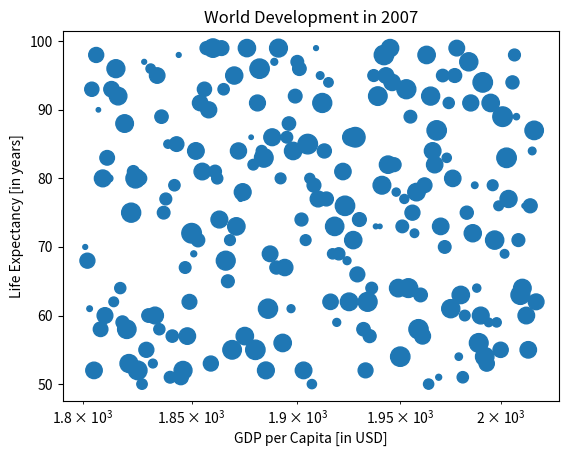

Source code (Python):
import matplotlib.pyplot as plt
# Import numpy as np
import numpy as np

# Generate data
gdp_cap = [i for i in range(2018,1800,-1)]
life_exp = np.random.randint(50, 100, size=2018-1800)
pop = list(np.random.randint(5, 100, size=2018-1800))

# Store pop as a numpy array: np_pop
np_pop = np.array(pop)

# Double np_pop
np_pop *=2

# Update: set s argument to np_pop
plt.scatter(gdp_cap, life_exp, s=np_pop)

# Previous customizations
plt.xscale('log') 
plt.xlabel('GDP per Capita [in USD]')
plt.ylabel('Life Expectancy [in years]')
plt.title('World Development in 2007')

# Display the plot
plt.show()
